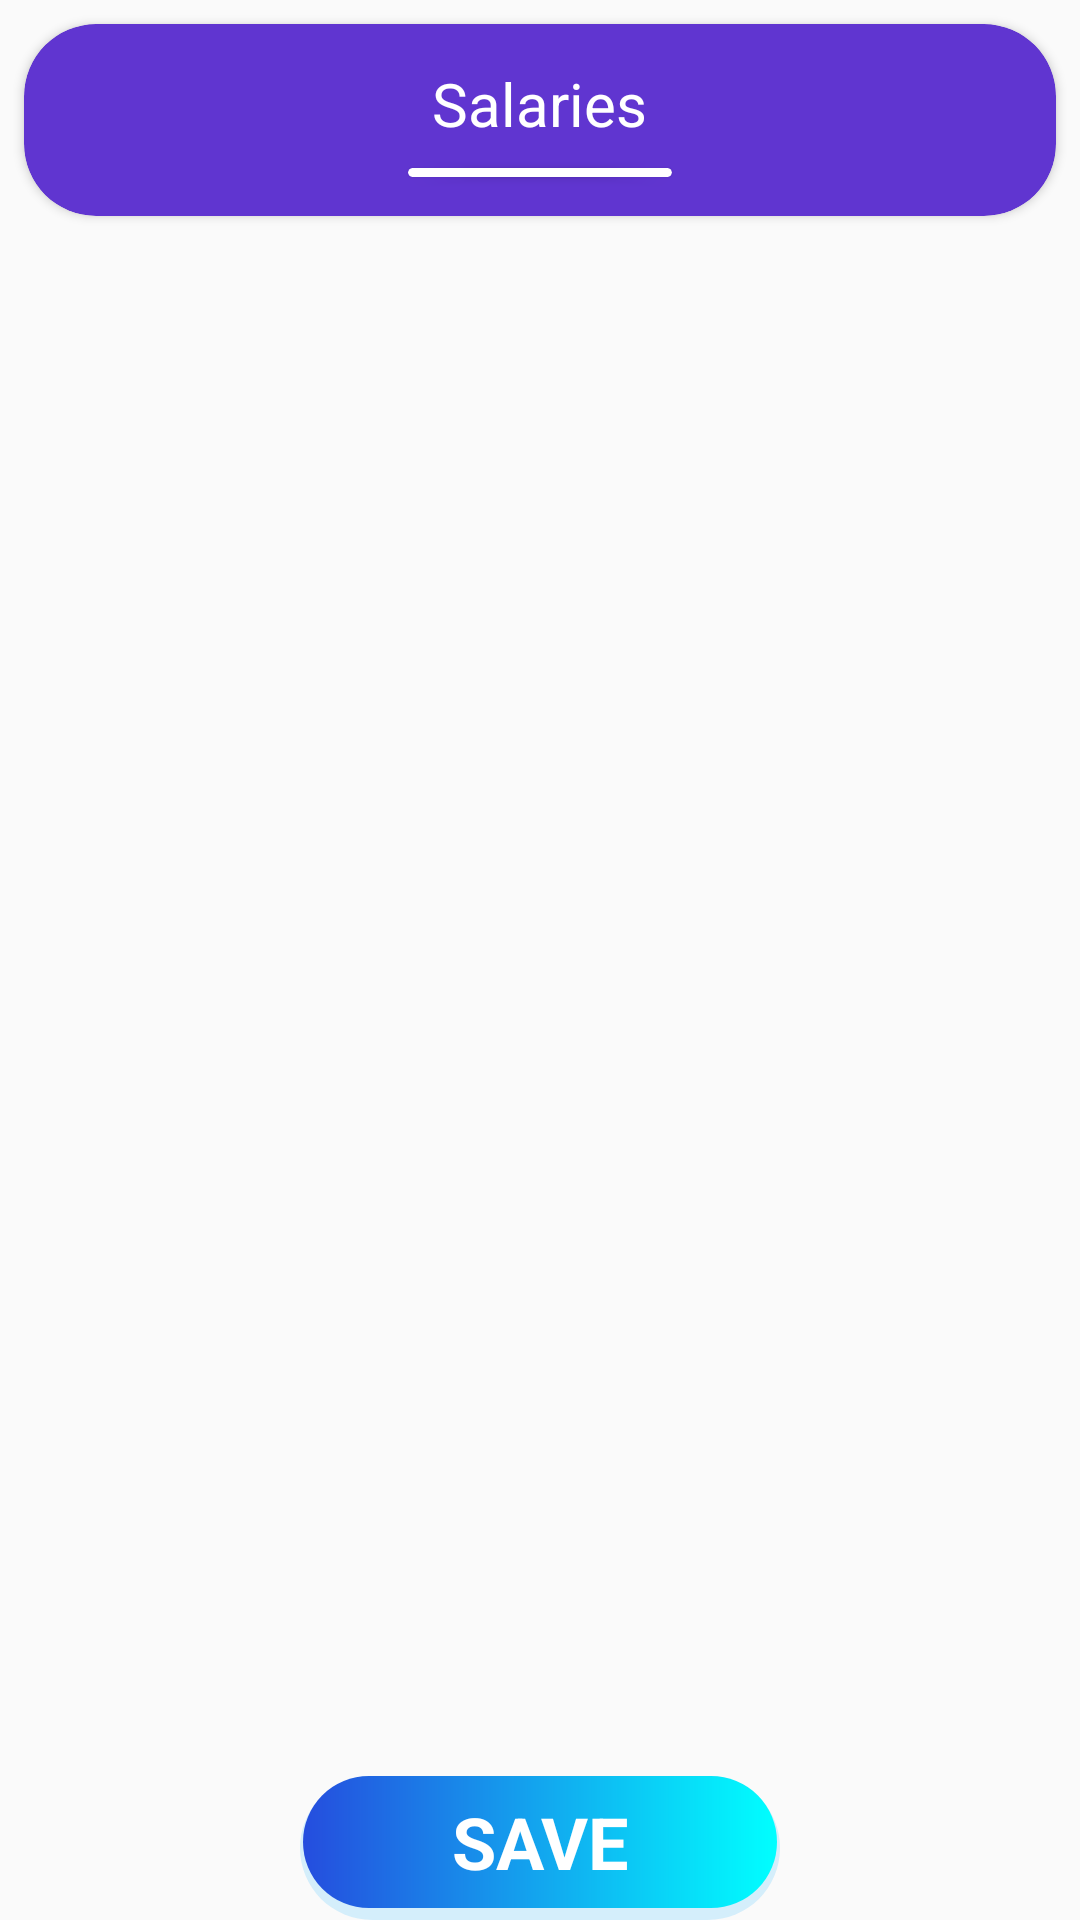

The Android layout XML behind this screen, and the referenced resources:
<!-- AndroidManifest.xml: application theme Theme.ClinicManagement -->
<!-- res/layout/activity_salaries.xml -->
<?xml version="1.0" encoding="utf-8"?>
<RelativeLayout xmlns:android="http://schemas.android.com/apk/res/android"
    xmlns:app="http://schemas.android.com/apk/res-auto"
    android:layout_width="match_parent"
    android:layout_height="match_parent"
    xmlns:tools="http://schemas.android.com/tools">


    <LinearLayout
        android:id="@+id/activity_patient_details_title"
        android:layout_width="match_parent"
        android:layout_height="wrap_content"
        android:layout_alignParentTop="true"
        android:orientation="vertical">



        <androidx.cardview.widget.CardView
            android:layout_width="match_parent"
            android:layout_height="wrap_content"
            app:cardCornerRadius="24dp"
            app:cardPreventCornerOverlap="false"
            app:cardElevation="2dp"
            app:cardBackgroundColor="@color/colorPrimary"
            android:layout_margin="8dp">


            <LinearLayout
                android:layout_width="match_parent"
                android:layout_height="64dp"
                android:orientation="vertical"
                android:gravity="center" >


                <TextView
                    android:layout_width="wrap_content"
                    android:layout_height="wrap_content"
                    android:layout_marginTop="8dp"
                    android:gravity="center"
                    android:text="Salaries"
                    android:textColor="@color/color_white"
                    android:textSize="20sp" />

                <androidx.cardview.widget.CardView
                    android:layout_width="wrap_content"
                    android:layout_height="3dp"
                    android:layout_marginTop="8dp"
                    android:layout_gravity="center_horizontal"
                    android:layout_marginBottom="8dp"
                    app:cardCornerRadius="2dp"
                    app:cardPreventCornerOverlap="false"
                    app:cardElevation="2dp"
                    app:cardBackgroundColor="@color/color_white">


                    <View
                        android:layout_width="88dp"
                        android:layout_height="3dp"/>


                </androidx.cardview.widget.CardView>

            </LinearLayout>

        </androidx.cardview.widget.CardView>





    </LinearLayout>

    <LinearLayout
        android:id="@+id/activity_patient_basic_info"
        android:layout_width="match_parent"
        android:layout_height="wrap_content"
        android:layout_below="@id/activity_patient_details_title"
        android:orientation="vertical">


        <LinearLayout
            android:layout_width="match_parent"
            android:layout_height="wrap_content"
            android:padding="16dp"
            android:gravity="center"
            android:orientation="horizontal">

            <TextView
                android:id="@+id/activity_salaries_year_number"
                android:layout_width="wrap_content"
                android:layout_height="wrap_content"
                android:textColor="@color/color_black"
                android:textStyle="bold"
                android:textSize="24sp"
                tools:text="2021"/>

            <TextView
                android:id="@+id/activity_salaries_month_number"
                android:layout_width="wrap_content"
                android:layout_height="wrap_content"
                android:textColor="@color/color_black"
                android:textStyle="bold"
                android:textSize="24sp"
                android:layout_marginStart="40dp"
                tools:text="3-march"/>
        </LinearLayout>


        <ListView
            android:id="@+id/activity_salaries_list_view"
            android:layout_width="match_parent"
            android:layout_height="match_parent"
            android:layout_margin="16dp"
            android:clipToPadding="true"
            android:paddingBottom="48dp"/>

    </LinearLayout>


    <TextView
        android:id="@+id/activity_salaries_save_button"
        android:layout_width="160dp"
        android:layout_height="48dp"
        android:textSize="24sp"
        android:textStyle="bold"
        android:gravity="center"
        android:textColor="@color/color_white"
        android:text="SAVE"
        android:background="@drawable/final_primary_button"
        android:layout_alignParentBottom="true"
        android:layout_centerHorizontal="true"/>



</RelativeLayout>
<!-- resources referenced by this layout -->
<resources>
  <color name="colorPrimary">#6035D0</color>
  <color name="color_black">#000000</color>
  <color name="color_white">#FFFFFF</color>
  <!-- drawable final_primary_button (drawable) -->
  <?xml version="1.0" encoding="utf-8"?>
  <layer-list xmlns:android="http://schemas.android.com/apk/res/android">
  
      <item android:drawable="@drawable/ripple_primary_button_shadow"/>
  
      <item android:drawable="@drawable/ripple_primary_button"/>
  
  </layer-list>
  <style name="Theme.ClinicManagement" parent="Theme.AppCompat.Light.NoActionBar">
          <item name="bottomSheetDialogTheme">@style/AppBottomSheetDialogTheme</item>
          
          <item name="colorPrimary">@color/colorPrimary</item>
          <item name="colorPrimaryVariant">@color/colorSecondary</item>
          <item name="colorOnPrimary">@color/white</item>
          
          <item name="colorSecondary">@color/colorPrimary</item>
          <item name="colorSecondaryVariant">@color/colorSecondary</item>
          <item name="colorOnSecondary">@color/black</item>
          
          <item name="android:statusBarColor" tools:targetApi="l">?attr/colorPrimaryVariant</item>
          
          <item name="windowActionBar">false</item>
      </style>
  <!-- drawable ripple_primary_button_shadow (drawable) -->
  <shape
      xmlns:android="http://schemas.android.com/apk/res/android"
  
      android:shape="rectangle">
  
      <solid
          android:color="#2700A8FF"/>
  
      <corners
          android:radius="25dp" />
  
  
      <padding
          android:bottom="4dp"
          android:left="1dp"
          android:right="1dp"
          android:top="0dp"/>
  
  </shape>
  <!-- drawable ripple_primary_button (drawable) -->
  <?xml version="1.0" encoding="utf-8"?>
  <ripple
      xmlns:android="http://schemas.android.com/apk/res/android"
      android:color="@color/ripple_primary_button">
      <item>
          <shape
              android:shape="rectangle" >
  
  
              <gradient
                  android:startColor="@color/gradient_primary_button_1"
                  android:endColor="@color/gradient_primary_button_2" />
  
              <corners
                  android:radius="25dp" />
  
  
          </shape>
      </item>
  
      
      <item android:id="@android:id/mask">
          <shape android:shape="rectangle">
              <solid android:color="@color/colorPrimary" />
  
              <corners
                  android:radius="25dp" />
  
          </shape>
  
      </item>
  
  </ripple>
  <style name="AppBottomSheetDialogTheme" parent="Theme.Design.BottomSheetDialog">
          <item name="bottomSheetStyle">@style/AppModeStyle</item>
      </style>
  <color name="colorSecondary">#D000FF</color>
  <color name="ripple_primary_button">#80E975FF</color>
  <color name="gradient_primary_button_1">#254DDE</color>
  <color name="gradient_primary_button_2">#00FFFF</color>
  <style name="AppModeStyle" parent="Widget.Design.BottomSheet.Modal">
          <item name="android:background">@drawable/bottom_sheet</item>
      </style>
  
  
      ////////////////////// for login - createAccount - forgetPassword screens ///////////////////
  <!-- drawable bottom_sheet (drawable) -->
  <?xml version="1.0" encoding="utf-8"?>
  <shape
      xmlns:android="http://schemas.android.com/apk/res/android"
      android:shape="rectangle" >
  
      <solid
          android:color="@color/mode_color_white" />
  
  
      <corners
          android:topLeftRadius="40dp"
          android:topRightRadius="40dp"/>
  
  </shape>
  <color name="mode_color_white">#FFFFFF</color>
  <!-- not gathered from this repository: default colours our renderer supplied (Android Studio template values) -->
  <color name="black">#FF000000</color>
  <color name="white">#FFFFFFFF</color>
</resources>
